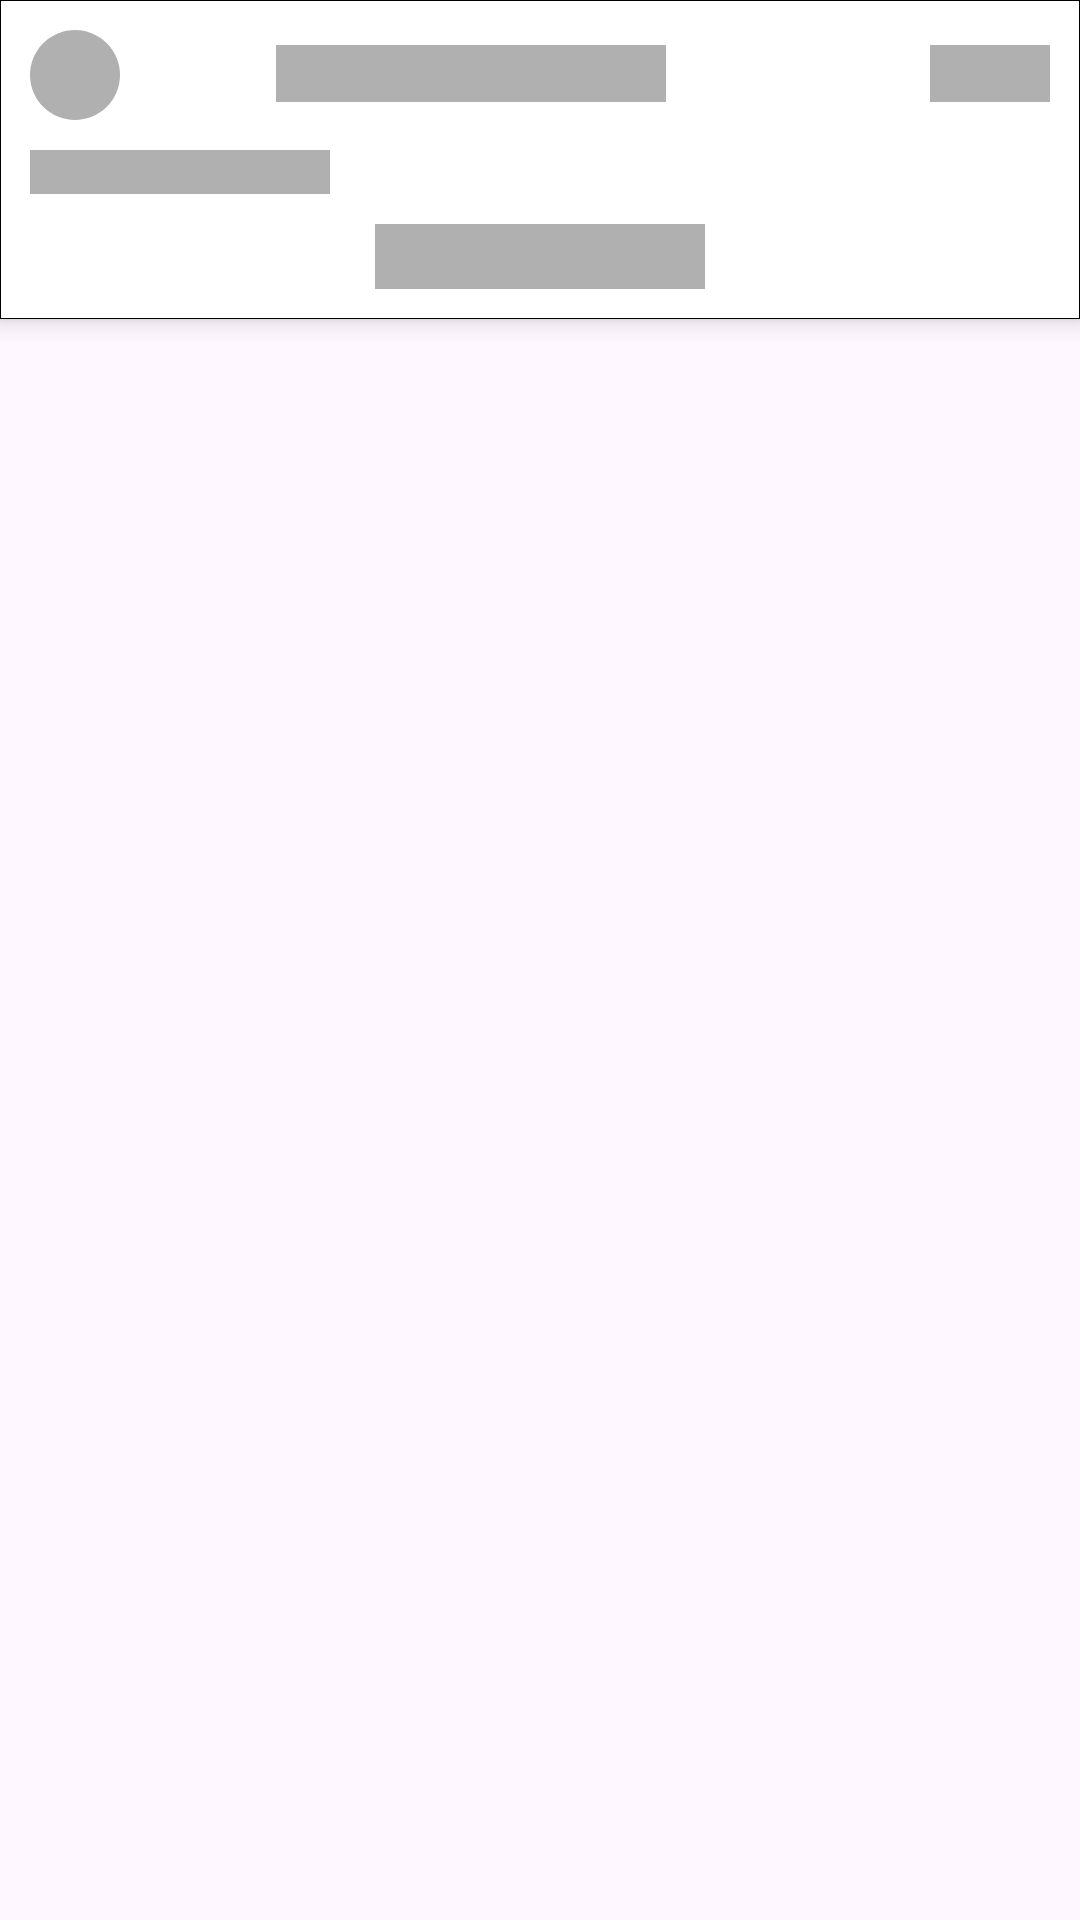

Here is an Android app screen rendered from its layout file. Give the layout XML and the strings, colors and styles it references.
<!-- AndroidManifest.xml: application theme Theme.PayBuddy -->
<!-- res/layout/purchase_history_shimmer.xml -->
<?xml version="1.0" encoding="utf-8"?>
<androidx.constraintlayout.widget.ConstraintLayout xmlns:android="http://schemas.android.com/apk/res/android"
    xmlns:app="http://schemas.android.com/apk/res-auto"
    android:layout_width="match_parent"
    android:layout_height="match_parent">

    <com.google.android.material.card.MaterialCardView
        android:layout_width="match_parent"
        android:layout_height="wrap_content"
        android:backgroundTint="@color/white"
        app:cardCornerRadius="0dp"
        app:cardElevation="5dp"
        android:clickable="true"
        android:focusable="true"
        app:strokeWidth="0.2dp"
        app:strokeColor="@color/black"
        app:layout_constraintStart_toStartOf="parent"
        app:layout_constraintEnd_toEndOf="parent"
        app:layout_constraintTop_toTopOf="parent">

        <androidx.constraintlayout.widget.ConstraintLayout
            android:layout_width="match_parent"
            android:layout_height="match_parent"
            android:padding="10dp">

            <com.google.android.material.imageview.ShapeableImageView
                android:id="@+id/networkIDimagePurchased"
                android:layout_width="30dp"
                android:layout_height="30dp"
                android:background="@color/gray"
                android:scaleType="centerInside"
                app:layout_constraintStart_toStartOf="parent"
                app:layout_constraintTop_toTopOf="parent"
                app:shapeAppearanceOverlay="@style/round_profile_picture"/>

            <TextView
                android:id="@+id/purchaseNetworkID"
                android:layout_width="130dp"
                android:layout_height="wrap_content"
                android:background="@color/gray"
                android:fontFamily="@font/satoshi_bold"
                android:textColor="@color/black"
                app:layout_constraintBottom_toBottomOf="@id/networkIDimagePurchased"
                app:layout_constraintEnd_toEndOf="parent"
                app:layout_constraintHorizontal_bias="0.288"
                app:layout_constraintStart_toEndOf="@id/networkIDimagePurchased"
                app:layout_constraintTop_toTopOf="@id/networkIDimagePurchased"
                app:layout_constraintVertical_bias="0.454" />

            <TextView
                android:id="@+id/purchaseAmount"
                android:layout_width="40dp"
                android:layout_height="wrap_content"
                android:background="@color/gray"
                android:fontFamily="@font/satoshi_light"
                android:textColor="@color/green"
                android:textSize="14sp"
                app:layout_constraintBottom_toBottomOf="@id/purchaseNetworkID"
                app:layout_constraintEnd_toEndOf="parent"
                app:layout_constraintTop_toTopOf="@id/purchaseNetworkID" />

            <TextView
                android:id="@+id/purchaseDate"
                android:layout_width="100dp"
                android:layout_height="wrap_content"
                android:background="@color/gray"
                android:layout_marginTop="10dp"
                android:fontFamily="@font/satoshi_light"
                android:textColor="@color/black"
                android:textSize="11sp"
                app:layout_constraintStart_toStartOf="parent"
                app:layout_constraintTop_toBottomOf="@id/networkIDimagePurchased" />

            <TextView
                android:id="@+id/phoneNumberPurchasedFor"
                android:layout_width="110dp"
                android:layout_height="wrap_content"
                android:background="@color/gray"
                android:layout_marginTop="10dp"
                android:fontFamily="@font/satoshi_medium"
                android:textColor="@color/black"
                android:textSize="16sp"
                app:layout_constraintEnd_toEndOf="parent"
                app:layout_constraintStart_toStartOf="parent"
                app:layout_constraintTop_toBottomOf="@id/purchaseDate" />

        </androidx.constraintlayout.widget.ConstraintLayout>

    </com.google.android.material.card.MaterialCardView>

</androidx.constraintlayout.widget.ConstraintLayout>
<!-- resources referenced by this layout -->
<resources>
  <color name="black">#FF000000</color>
  <color name="gray">#B1B0B0</color>
  <color name="green">#1F7D00</color>
  <color name="white">#FFFFFFFF</color>
  <style name="round_profile_picture">
          <item name="cornerFamily">rounded</item>
          <item name="cornerSize">50%</item>
      </style>
  <style name="Theme.PayBuddy" parent="Base.Theme.PayBuddy" />
  <style name="Base.Theme.PayBuddy" parent="Theme.Material3.DayNight.NoActionBar">
          
          
          <item name="android:statusBarColor">@color/steel_gray</item>
          <item name="spinnerDropDownItemStyle">@style/spinnerDropDownItemStyle</item>
          <item name="android:spinnerItemStyle">@style/spinnerItemStyle</item>
      </style>
  <color name="steel_gray">#43464b</color>
  <style name="spinnerDropDownItemStyle">
          <item name="android:padding">10dp</item>
          <item name="android:textSize">14sp</item>
          <item name="android:textColor">@color/black</item>
          <item name="fontFamily">@font/satoshi_medium</item>
      </style>
  <style name="spinnerItemStyle">
          <item name="android:padding">10dp</item>
          <item name="android:textSize">14sp</item>
          <item name="android:textColor">@color/black</item>
          <item name="fontFamily">@font/satoshi_medium</item>
      </style>
</resources>
